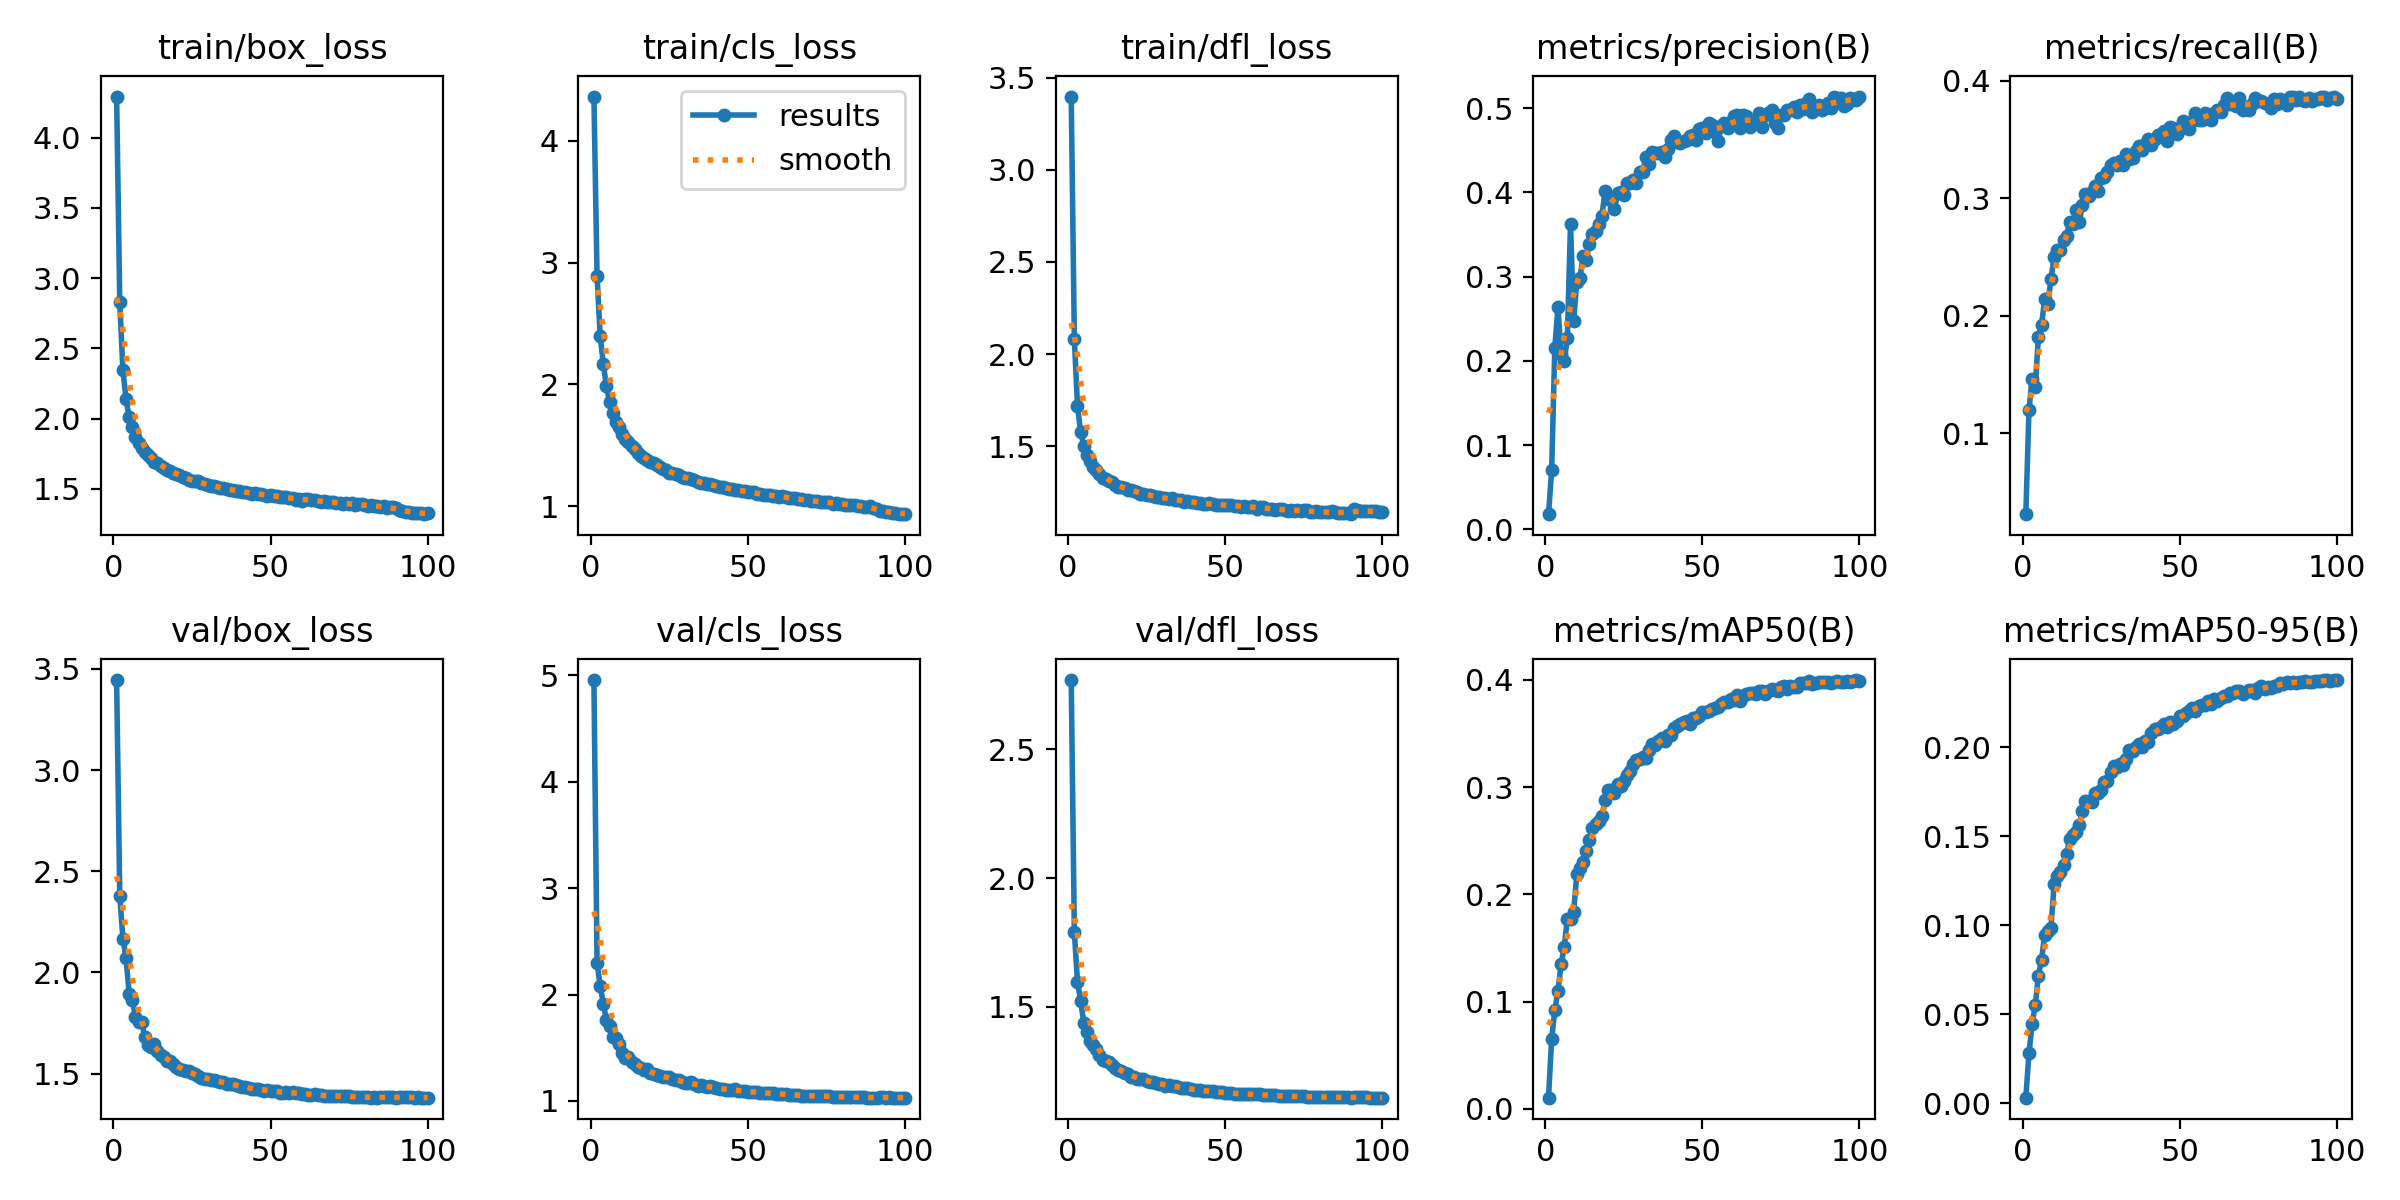

Values plotted in this chart, from the file beside it:
epoch, time, train/box_loss, train/cls_loss, train/dfl_loss, metrics/precision(B), metrics/recall(B), metrics/mAP50(B), metrics/mAP50-95(B), val/box_loss, val/cls_loss, val/dfl_loss, lr/pg0, lr/pg1, lr/pg2
1, 167.6, 4.293, 4.363, 3.398, 0.01787, 0.03137, 0.0105, 0.00306, 3.445, 4.956, 2.768, 0.07007, 0.003325, 0.003325
2, 300.3, 2.829, 2.889, 2.08, 0.07003, 0.1197, 0.06532, 0.02791, 2.38, 2.299, 1.789, 0.04001, 0.006593, 0.006593
3, 430.5, 2.345, 2.398, 1.718, 0.2155, 0.1465, 0.09202, 0.04458, 2.168, 2.08, 1.598, 0.009876, 0.009794, 0.009794
4, 557.2, 2.14, 2.164, 1.577, 0.2634, 0.1392, 0.11, 0.0549, 2.071, 1.912, 1.521, 0.009703, 0.009703, 0.009703
5, 682.7, 2.011, 1.984, 1.5, 0.2083, 0.1823, 0.1347, 0.07161, 1.895, 1.759, 1.439, 0.009604, 0.009604, 0.009604
6, 809, 1.939, 1.855, 1.45, 0.1995, 0.1922, 0.1511, 0.08064, 1.864, 1.704, 1.402, 0.009505, 0.009505, 0.009505
7, 935.7, 1.873, 1.763, 1.417, 0.2269, 0.2142, 0.1771, 0.09452, 1.78, 1.597, 1.369, 0.009406, 0.009406, 0.009406
8, 1062, 1.827, 1.694, 1.386, 0.3629, 0.2098, 0.1774, 0.09687, 1.755, 1.589, 1.353, 0.009307, 0.009307, 0.009307
9, 1190, 1.793, 1.647, 1.369, 0.2469, 0.2311, 0.184, 0.09848, 1.755, 1.532, 1.338, 0.009208, 0.009208, 0.009208
10, 1322, 1.765, 1.595, 1.351, 0.2938, 0.25, 0.2186, 0.123, 1.679, 1.449, 1.313, 0.009109, 0.009109, 0.009109
11, 1458, 1.738, 1.552, 1.329, 0.2979, 0.2557, 0.2244, 0.1277, 1.643, 1.406, 1.293, 0.00901, 0.00901, 0.00901
12, 1594, 1.717, 1.53, 1.323, 0.3241, 0.2562, 0.2306, 0.1301, 1.631, 1.416, 1.289, 0.008911, 0.008911, 0.008911
13, 1726, 1.694, 1.491, 1.313, 0.3199, 0.2642, 0.24, 0.1338, 1.646, 1.369, 1.286, 0.008812, 0.008812, 0.008812
14, 1867, 1.682, 1.47, 1.304, 0.3382, 0.268, 0.2508, 0.1401, 1.614, 1.349, 1.274, 0.008713, 0.008713, 0.008713
15, 2004, 1.666, 1.439, 1.288, 0.3507, 0.28, 0.262, 0.1487, 1.592, 1.323, 1.264, 0.008614, 0.008614, 0.008614
16, 2139, 1.648, 1.414, 1.281, 0.3544, 0.2779, 0.2656, 0.1508, 1.584, 1.308, 1.257, 0.008515, 0.008515, 0.008515
17, 2275, 1.634, 1.397, 1.277, 0.3622, 0.2902, 0.2682, 0.1523, 1.565, 1.294, 1.252, 0.008416, 0.008416, 0.008416
18, 2411, 1.626, 1.382, 1.274, 0.3722, 0.2801, 0.2728, 0.1564, 1.565, 1.299, 1.245, 0.008317, 0.008317, 0.008317
19, 2545, 1.613, 1.362, 1.264, 0.4012, 0.2939, 0.2877, 0.1644, 1.546, 1.263, 1.24, 0.008218, 0.008218, 0.008218
20, 2682, 1.609, 1.353, 1.261, 0.3922, 0.3038, 0.2969, 0.1698, 1.531, 1.252, 1.229, 0.008119, 0.008119, 0.008119
21, 2815, 1.598, 1.339, 1.259, 0.3912, 0.3016, 0.2969, 0.1698, 1.526, 1.245, 1.227, 0.00802, 0.00802, 0.00802
22, 2948, 1.584, 1.322, 1.252, 0.3804, 0.3055, 0.2944, 0.1692, 1.517, 1.236, 1.221, 0.007921, 0.007921, 0.007921
23, 3084, 1.578, 1.309, 1.243, 0.3989, 0.3105, 0.3032, 0.1746, 1.515, 1.225, 1.219, 0.007822, 0.007822, 0.007822
24, 3217, 1.565, 1.297, 1.242, 0.4008, 0.3059, 0.3009, 0.1741, 1.515, 1.221, 1.219, 0.007723, 0.007723, 0.007723
25, 3352, 1.555, 1.275, 1.235, 0.3969, 0.3176, 0.306, 0.1762, 1.502, 1.222, 1.214, 0.007624, 0.007624, 0.007624
26, 3488, 1.553, 1.277, 1.233, 0.4107, 0.3179, 0.3108, 0.1805, 1.496, 1.206, 1.21, 0.007525, 0.007525, 0.007525
27, 3618, 1.553, 1.264, 1.23, 0.4109, 0.322, 0.3152, 0.1811, 1.489, 1.193, 1.208, 0.007426, 0.007426, 0.007426
28, 3753, 1.544, 1.254, 1.227, 0.4148, 0.328, 0.3212, 0.186, 1.48, 1.194, 1.205, 0.007327, 0.007327, 0.007327
29, 3884, 1.534, 1.241, 1.222, 0.4115, 0.3301, 0.3251, 0.1897, 1.474, 1.178, 1.2, 0.007228, 0.007228, 0.007228
30, 4021, 1.528, 1.233, 1.219, 0.4238, 0.3287, 0.3257, 0.1888, 1.475, 1.169, 1.201, 0.007129, 0.007129, 0.007129
31, 4153, 1.522, 1.232, 1.217, 0.4244, 0.3318, 0.3276, 0.1907, 1.467, 1.17, 1.195, 0.00703, 0.00703, 0.00703
32, 4287, 1.519, 1.223, 1.216, 0.442, 0.3281, 0.3271, 0.1904, 1.47, 1.174, 1.196, 0.006931, 0.006931, 0.006931
33, 4421, 1.515, 1.213, 1.218, 0.4339, 0.3379, 0.3342, 0.1937, 1.463, 1.154, 1.193, 0.006832, 0.006832, 0.006832
34, 4556, 1.509, 1.202, 1.207, 0.4477, 0.333, 0.3405, 0.1984, 1.459, 1.144, 1.192, 0.006733, 0.006733, 0.006733
35, 4690, 1.503, 1.194, 1.206, 0.4467, 0.3341, 0.3389, 0.1981, 1.457, 1.145, 1.189, 0.006634, 0.006634, 0.006634
36, 4822, 1.5, 1.188, 1.207, 0.4473, 0.3402, 0.3425, 0.2, 1.449, 1.139, 1.186, 0.006535, 0.006535, 0.006535
37, 4957, 1.495, 1.181, 1.198, 0.4478, 0.3443, 0.3461, 0.202, 1.451, 1.133, 1.185, 0.006436, 0.006436, 0.006436
38, 5080, 1.493, 1.179, 1.2, 0.4425, 0.3412, 0.3428, 0.2002, 1.451, 1.136, 1.184, 0.006337, 0.006337, 0.006337
39, 5202, 1.488, 1.173, 1.197, 0.4518, 0.3465, 0.3481, 0.2037, 1.445, 1.128, 1.183, 0.006238, 0.006238, 0.006238
40, 5324, 1.486, 1.166, 1.199, 0.4626, 0.3501, 0.3487, 0.2033, 1.437, 1.124, 1.178, 0.006139, 0.006139, 0.006139
41, 5443, 1.478, 1.162, 1.194, 0.4669, 0.3454, 0.3549, 0.208, 1.432, 1.114, 1.176, 0.00604, 0.00604, 0.00604
42, 5565, 1.476, 1.155, 1.192, 0.46, 0.3501, 0.357, 0.2102, 1.435, 1.11, 1.177, 0.005941, 0.005941, 0.005941
43, 5684, 1.47, 1.149, 1.184, 0.4587, 0.3538, 0.3584, 0.2102, 1.429, 1.103, 1.175, 0.005842, 0.005842, 0.005842
44, 5803, 1.466, 1.142, 1.187, 0.4608, 0.3548, 0.3606, 0.2116, 1.424, 1.105, 1.173, 0.005743, 0.005743, 0.005743
45, 5924, 1.47, 1.144, 1.189, 0.4623, 0.3568, 0.3612, 0.2129, 1.423, 1.099, 1.172, 0.005644, 0.005644, 0.005644
46, 6046, 1.465, 1.138, 1.187, 0.4669, 0.3488, 0.359, 0.2112, 1.426, 1.107, 1.173, 0.005545, 0.005545, 0.005545
47, 6165, 1.463, 1.134, 1.183, 0.4684, 0.3608, 0.3643, 0.2143, 1.42, 1.097, 1.17, 0.005446, 0.005446, 0.005446
48, 6283, 1.456, 1.123, 1.181, 0.462, 0.3597, 0.3647, 0.2133, 1.415, 1.093, 1.168, 0.005347, 0.005347, 0.005347
49, 6403, 1.452, 1.127, 1.184, 0.4757, 0.3548, 0.3666, 0.2151, 1.418, 1.092, 1.168, 0.005248, 0.005248, 0.005248
50, 6526, 1.456, 1.118, 1.18, 0.477, 0.3592, 0.3696, 0.2178, 1.415, 1.088, 1.167, 0.005149, 0.005149, 0.005149
51, 6645, 1.448, 1.115, 1.179, 0.4708, 0.3655, 0.3697, 0.2175, 1.413, 1.086, 1.166, 0.00505, 0.00505, 0.00505
52, 6766, 1.449, 1.114, 1.179, 0.4821, 0.3603, 0.3708, 0.2194, 1.413, 1.086, 1.166, 0.004951, 0.004951, 0.004951
53, 6886, 1.442, 1.105, 1.178, 0.4794, 0.3589, 0.373, 0.2204, 1.406, 1.081, 1.163, 0.004852, 0.004852, 0.004852
54, 7013, 1.444, 1.102, 1.175, 0.472, 0.3657, 0.374, 0.2219, 1.407, 1.074, 1.163, 0.004753, 0.004753, 0.004753
55, 7144, 1.44, 1.093, 1.17, 0.4608, 0.3722, 0.3746, 0.2206, 1.409, 1.077, 1.163, 0.004654, 0.004654, 0.004654
56, 7277, 1.435, 1.097, 1.175, 0.4788, 0.3662, 0.3771, 0.2235, 1.406, 1.073, 1.162, 0.004555, 0.004555, 0.004555
57, 7411, 1.436, 1.094, 1.17, 0.4819, 0.3666, 0.3789, 0.224, 1.408, 1.072, 1.162, 0.004456, 0.004456, 0.004456
58, 7544, 1.423, 1.084, 1.173, 0.4758, 0.3726, 0.3796, 0.224, 1.403, 1.07, 1.161, 0.004357, 0.004357, 0.004357
59, 7678, 1.43, 1.087, 1.174, 0.4833, 0.3702, 0.3822, 0.2261, 1.404, 1.067, 1.16, 0.004258, 0.004258, 0.004258
60, 7812, 1.417, 1.076, 1.16, 0.4908, 0.3664, 0.381, 0.2242, 1.401, 1.065, 1.161, 0.004159, 0.004159, 0.004159
... 40 more rows
